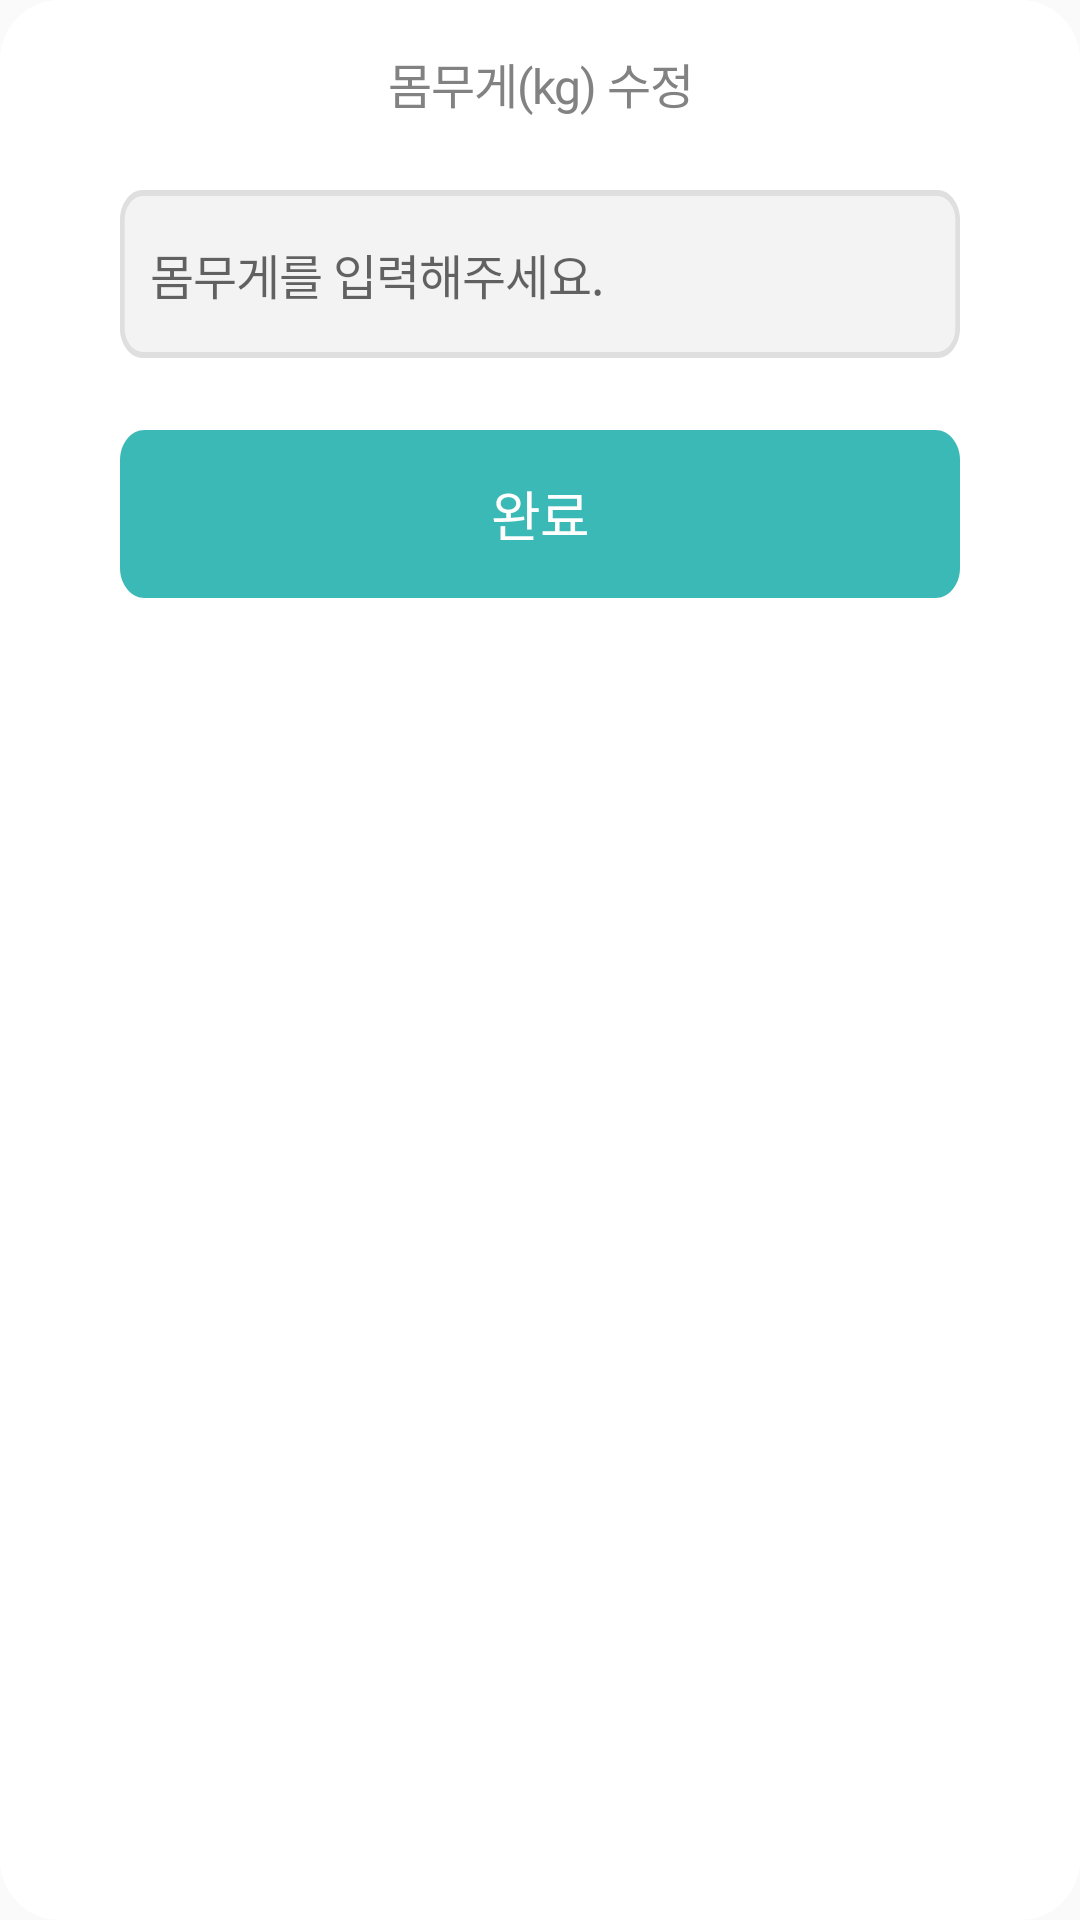

This screen was rendered from an Android layout file. Write that file and the resources it references.
<!-- AndroidManifest.xml: application theme Theme.HELPT -->
<!-- res/layout/dialog_edit_weight.xml -->
<?xml version="1.0" encoding="utf-8"?>
<androidx.constraintlayout.widget.ConstraintLayout xmlns:android="http://schemas.android.com/apk/res/android"
    xmlns:app="http://schemas.android.com/apk/res-auto"
    android:layout_width="wrap_content"
    android:layout_height="wrap_content"
    android:id="@+id/editWeightTitle"
    android:padding="16dp"
    android:background="@drawable/rectangle_dialog"
    app:layout_constraintTop_toTopOf="parent"
    app:layout_constraintStart_toStartOf="parent"
    app:layout_constraintEnd_toEndOf="parent"
    app:layout_constraintWidth_percent="0.9">

    <TextView
        android:id="@+id/editWeightTitleText"
        android:layout_width="wrap_content"
        android:layout_height="wrap_content"
        android:gravity="center|top"
        android:lineSpacingExtra="5sp"
        android:text="@string/stringProfileEditWeight"
        android:textAppearance="@style/styleProfileTV"
        app:layout_constraintTop_toTopOf="parent"
        app:layout_constraintStart_toStartOf="parent"
        app:layout_constraintEnd_toEndOf="parent" />

    <ImageView
        android:id="@+id/btnEditWeightClose"
        android:layout_width="24dp"
        android:layout_height="24dp"
        android:layout_marginEnd="24dp"
        android:src="@drawable/all_close"
        app:layout_constraintTop_toTopOf="parent"
        app:layout_constraintEnd_toEndOf="parent"/>

    <EditText
        android:id="@+id/editWeight"
        android:layout_width="match_parent"
        android:layout_height="0dp"
        android:layout_marginTop="24dp"
        android:layout_marginStart="24dp"
        android:layout_marginEnd="24dp"
        android:background="@drawable/rectangle_profile_edit_text_bg"
        android:hint="@string/stringProfileWeightHint"
        android:gravity="start|center"
        android:inputType="number"
        android:padding="10dp"
        android:textAppearance="@style/styleProfileET"
        app:layout_constraintTop_toBottomOf="@id/editWeightTitleText"
        app:layout_constraintStart_toStartOf="parent"
        app:layout_constraintEnd_toEndOf="parent" />

    <TextView
        android:id="@+id/btnEditWeightSave"
        android:layout_width="match_parent"
        android:layout_height="wrap_content"
        android:layout_marginTop="24dp"
        android:layout_marginStart="24dp"
        android:layout_marginEnd="24dp"
        android:text="@string/stringProfileChange"
        android:textAppearance="@style/styleProfileChangeBtn"
        android:gravity="center"
        android:background="@drawable/all_long_btn"
        app:layout_constraintTop_toBottomOf="@id/editWeight"
        app:layout_constraintStart_toStartOf="parent"
        app:layout_constraintEnd_toEndOf="parent" />


</androidx.constraintlayout.widget.ConstraintLayout>
<!-- resources referenced by this layout -->
<resources>
  <!-- drawable rectangle_dialog (drawable) -->
  <shape xmlns:android="http://schemas.android.com/apk/res/android">
      <solid android:color="#FFFFFF" />
      <corners
          android:radius="20dp"/>
      <padding
          android:left="10dp"
          android:top="10dp"
          android:right="10dp"
          android:bottom="10dp" />
  </shape>
  <!-- drawable rectangle_profile_edit_text_bg (drawable) -->
  <vector
      xmlns:android="http://schemas.android.com/apk/res/android"
      xmlns:aapt="http://schemas.android.com/aapt"
      android:width="364dp"
      android:height="56dp"
      android:viewportWidth="364"
      android:viewportHeight="56"
      >
      <group>
          <clip-path
              android:pathData="M10 0H354C359.523 0 364 4.47715 364 10V46C364 51.5228 359.523 56 354 56H10C4.47715 56 0 51.5228 0 46V10C0 4.47715 4.47715 0 10 0Z"
              />
          <path
              android:pathData="M0 0V56H364V0"
              android:fillColor="#F3F3F3"
              />
          <path
              android:pathData="M10 0H354C359.523 0 364 4.47715 364 10V46C364 51.5228 359.523 56 354 56H10C4.47715 56 0 51.5228 0 46V10C0 4.47715 4.47715 0 10 0Z"
              android:strokeWidth="4"
              android:strokeColor="#DFDFDF"
              />
      </group>
  </vector>
  <string name="stringProfileChange">완료</string>
  <string name="stringProfileEditWeight">몸무게(kg) 수정</string>
  <string name="stringProfileWeightHint">몸무게를 입력해주세요.</string>
  <style name="styleProfileChangeBtn">
          <item name="android:textSize">18sp</item>
          <item name="android:letterSpacing">-0.02</item>
          <item name="android:textColor">#FFFFFF</item>
          <item name="android:fontFamily">@font/pretendard_bold</item>
      </style>
  <style name="styleProfileET">
          <item name="android:textSize">16sp</item>
          <item name="android:letterSpacing">-0.02</item>
          <item name="android:textColor">#000000</item>
          <item name="android:fontFamily">@font/pretendard</item>
      </style>
  <style name="styleProfileTV">
          <item name="android:textSize">16sp</item>
          <item name="android:letterSpacing">-0.02</item>
          <item name="android:textColor">#828282</item>
          <item name="android:fontFamily">@font/pretendard</item>
      </style>
  <style name="Theme.HELPT" parent="Theme.AppCompat.Light">
          
          <item name="colorPrimary">@color/purple_500</item>
          <item name="colorPrimaryVariant">@color/purple_700</item>
          <item name="colorOnPrimary">@color/white</item>
          
          <item name="colorSecondary">@color/teal_200</item>
          <item name="colorSecondaryVariant">@color/teal_700</item>
          <item name="colorOnSecondary">@color/black</item>
          
          <item name="windowNoTitle">true</item>
          
      </style>
  <color name="gray_off">#C9C9C9</color>
  <color name="purple_500">#FF6200EE</color>
  <color name="purple_700">#FF3700B3</color>
  <color name="white">#FFFFFFFF</color>
  <color name="teal_200">#FF03DAC5</color>
  <color name="teal_700">#FF018786</color>
  <color name="black">#FF000000</color>
</resources>
